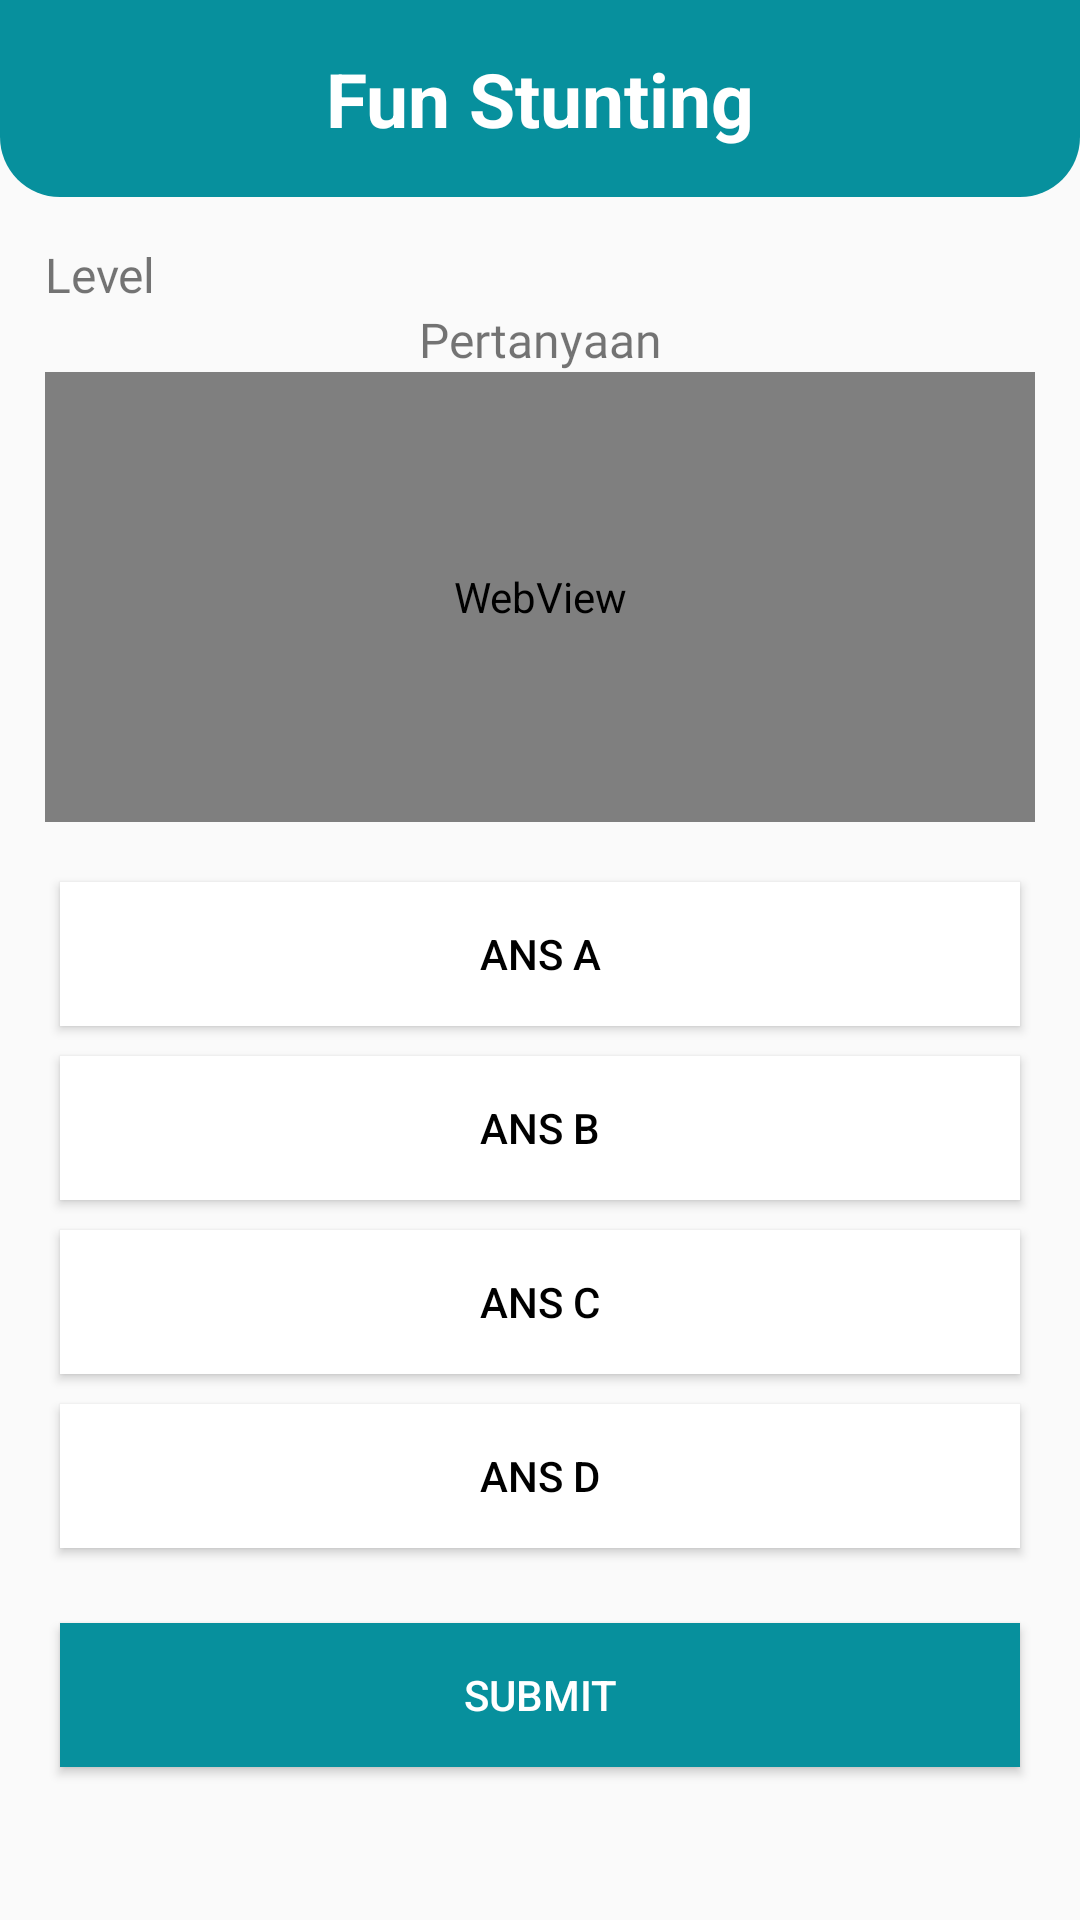

Produce the Android XML layout that renders to this screen, including the resource entries it uses.
<!-- AndroidManifest.xml: application theme Theme.SplashScreen -->
<!-- res/layout/activity_fun_question.xml -->
<?xml version="1.0" encoding="utf-8"?>
<androidx.constraintlayout.widget.ConstraintLayout xmlns:android="http://schemas.android.com/apk/res/android"
    xmlns:app="http://schemas.android.com/apk/res-auto"
    xmlns:tools="http://schemas.android.com/tools"
    android:layout_width="match_parent"
    android:layout_height="match_parent"
    tools:context="com.stuntech.stunting.ui.fun.play.PlayActivity">

    <androidx.constraintlayout.widget.ConstraintLayout
        android:id="@+id/linearLayout2"
        android:layout_width="match_parent"
        android:layout_height="wrap_content"
        android:background="@drawable/round_top"
        android:padding="16dp"
        app:layout_constraintTop_toTopOf="parent">

        <ImageView
            android:id="@+id/btnBack"
            android:layout_width="30dp"
            android:layout_height="30dp"
            android:src="@drawable/ic_back"
            app:layout_constraintStart_toStartOf="parent"
            app:layout_constraintTop_toTopOf="parent" />

        <TextView
            android:id="@+id/textView"
            android:layout_width="match_parent"
            android:layout_height="wrap_content"
            android:text="@string/title_fun_stunting"
            android:textAlignment="center"
            android:textColor="@color/white"
            android:textSize="25sp"
            android:textStyle="bold"
            app:layout_constraintTop_toTopOf="parent"
            tools:layout_editor_absoluteX="16dp" />


    </androidx.constraintlayout.widget.ConstraintLayout>

    <TextView
        android:visibility="visible"
        android:id="@+id/tvTitle"
        android:layout_width="wrap_content"
        android:layout_height="wrap_content"
        android:layout_margin="15dp"
        android:fontFamily="@font/bold"
        android:text="Level"
        android:textSize="16sp"
        app:layout_constraintStart_toStartOf="parent"
        app:layout_constraintTop_toBottomOf="@+id/linearLayout2" />

    <TextView
        android:id="@+id/tvQuestionNumber"
        android:layout_width="wrap_content"
        android:layout_height="wrap_content"
        android:fontFamily="@font/bold"
        android:text="Pertanyaan"
        android:textSize="16sp"
        android:visibility="visible"
        app:layout_constraintEnd_toEndOf="parent"
        app:layout_constraintStart_toStartOf="parent"
        app:layout_constraintTop_toBottomOf="@+id/tvTitle" />

    <WebView
        android:id="@+id/wvQuestion"
        android:layout_width="match_parent"
        android:layout_height="150dp"
        android:layout_marginHorizontal="15dp"
        android:scrollbars="none"
        app:layout_constraintTop_toBottomOf="@+id/tvQuestionNumber"
        tools:layout_editor_absoluteX="15dp" />

    <LinearLayout
        android:layout_width="match_parent"
        android:layout_height="wrap_content"
        android:layout_marginTop="15dp"
        app:layout_constraintTop_toBottomOf="@+id/wvQuestion"
        android:id="@+id/llChoices"
        android:layout_marginHorizontal="15dp"
        android:orientation="vertical">
        <Button
            android:layout_width="match_parent"
            android:layout_height="wrap_content"
            android:id="@+id/ansA"
            android:layout_margin="5dp"
            android:background="@color/white"
            android:padding="10dp"
            android:text="Ans A"
            android:textColor="@color/black"/>

        <Button
            android:layout_width="match_parent"
            android:layout_height="wrap_content"
            android:id="@+id/ansB"
            android:layout_margin="5dp"
            android:background="@color/white"
            android:text="Ans B"
            android:textColor="@color/black"/>

        <Button
            android:layout_width="match_parent"
            android:layout_height="wrap_content"
            android:id="@+id/ansC"
            android:layout_margin="5dp"
            android:background="@color/white"
            android:text="Ans C"
            android:textColor="@color/black"/>
        <Button
            android:layout_width="match_parent"
            android:layout_height="wrap_content"
            android:id="@+id/ansD"
            android:layout_margin="5dp"
            android:background="@color/white"
            android:text="Ans D"
            android:textColor="@color/black"/>
    </LinearLayout>

    <Button
        android:id="@+id/btnSubmit"
        android:layout_marginTop="20dp"
        android:layout_width="match_parent"
        android:layout_height="wrap_content"
        android:layout_marginHorizontal="20dp"
        android:background="@color/blue"
        android:text="Submit"
        android:textColor="@color/white"
        app:layout_constraintTop_toBottomOf="@+id/llChoices" />



</androidx.constraintlayout.widget.ConstraintLayout>
<!-- resources referenced by this layout -->
<resources>
  <color name="black">#FF000000</color>
  <color name="blue">#07909D</color>
  <color name="white">#FFFFFFFF</color>
  <!-- drawable round_top (drawable) -->
  <?xml version="1.0" encoding="utf-8"?>
  <shape xmlns:android="http://schemas.android.com/apk/res/android"
      android:shape="rectangle">
      <solid android:color="@color/tosca" />
      <corners
          android:radius="20dp"
          android:topLeftRadius="0dp"
          android:topRightRadius="0dp" />
  </shape>
  <string name="title_fun_stunting">Fun Stunting</string>
  <style name="Theme.SplashScreen" parent="Theme.AppCompat.Light.NoActionBar">
          
          <item name="colorPrimary">@color/tosca</item>
          <item name="colorPrimaryVariant">@color/tosca</item>
          <item name="colorOnPrimary">@color/blue</item>
          
          <item name="colorSecondary">@color/orange</item>
          <item name="colorSecondaryVariant">@color/blue</item>
          <item name="colorOnSecondary">@color/black</item>
          
          <item name="android:statusBarColor" tools:targetApi="l">?attr/colorPrimaryVariant</item>
          
          <item name="android:forceDarkAllowed" tools:targetApi="q">false</item>
      </style>
  <color name="tosca">#07909D</color>
  <color name="orange">#07909D</color>
</resources>
